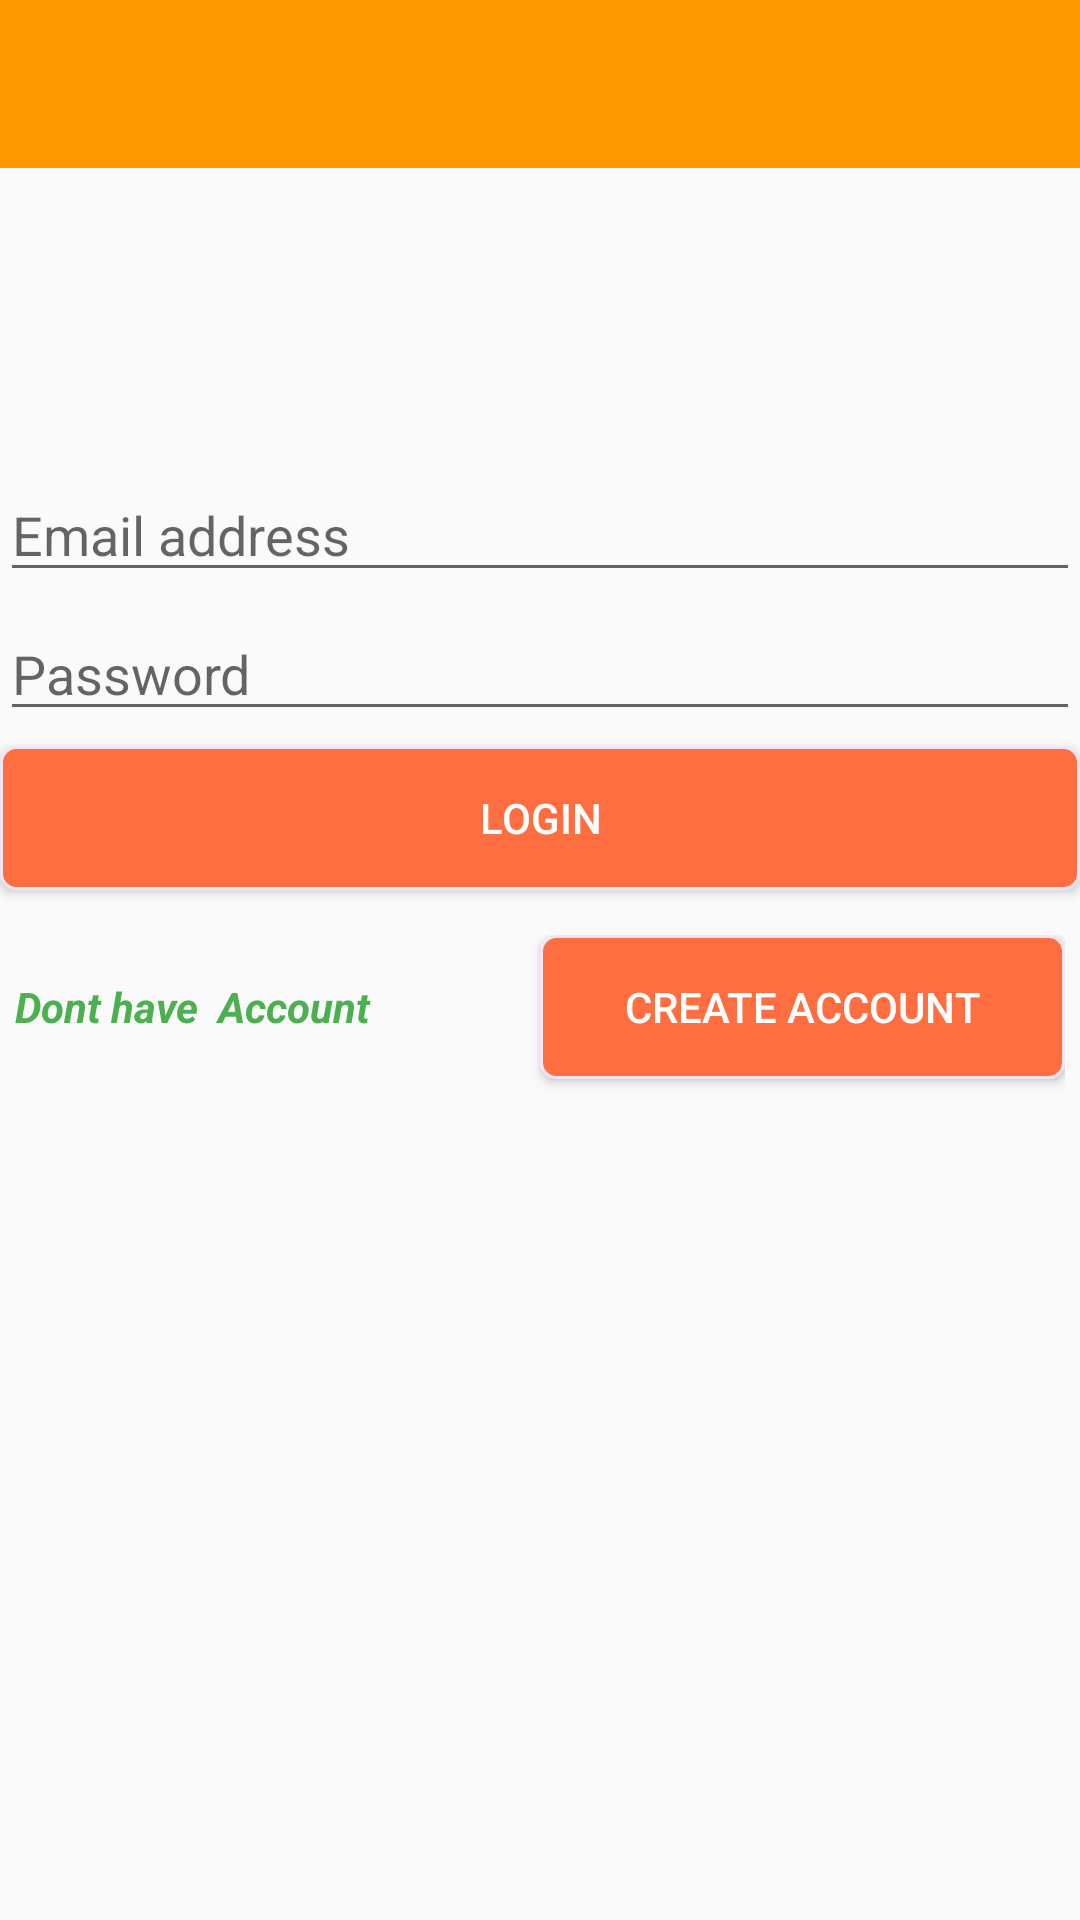

Here is an Android app screen rendered from its layout file. Give the layout XML and the strings, colors and styles it references.
<!-- AndroidManifest.xml: application theme AppTheme -->
<!-- res/layout/login.xml -->
<?xml version="1.0" encoding="utf-8"?>
<LinearLayout xmlns:android="http://schemas.android.com/apk/res/android"
    android:orientation="vertical"
    android:layout_width="match_parent"
    android:layout_height="match_parent">

    <include
        layout="@layout/toolbar"
        android:id="@+id/toolbar"/>
    <ScrollView
        android:layout_width="match_parent"
        android:layout_marginTop="100dp"
        android:layout_height="match_parent">
        <LinearLayout
            android:layout_width="match_parent"
            android:layout_height="wrap_content"
            android:layout_margin="@dimen/activity_vertical_margin"
            android:orientation="vertical">

            <EditText
                android:id="@+id/ed_email"
                style="@style/editText_style"
                android:inputType="textEmailAddress"
                android:hint="Email address" />
            <EditText
                android:id="@+id/ed_password"
                style="@style/editText_style"
                android:inputType="textPassword"
                android:hint="Password" />
            <Button
                android:layout_width="match_parent"
                android:layout_height="wrap_content"
                android:layout_marginBottom="10dp"
                android:textColor="@color/white"
                android:background="@drawable/button_drawable"
                android:text="Login"
                android:id="@+id/btnlogin"/>
            <LinearLayout
                android:layout_width="match_parent"
                android:layout_height="wrap_content"
                android:padding="5dp"
                android:orientation="horizontal">
                <TextView
                    android:layout_width="match_parent"
                    android:layout_height="wrap_content"
                    android:layout_weight="1"
                    android:text="Dont have  Account"
                    android:textStyle="italic|bold"
                    android:textColor="@color/colorAccent"/>
                <Button
                    android:layout_width="match_parent"
                    android:layout_height="wrap_content"
                    android:layout_marginBottom="10dp"
                    android:layout_weight="1"
                    android:textColor="@color/white"
                    android:background="@drawable/button_drawable"
                    android:text="create account"
                    android:id="@+id/btncreatAccount"/>
            </LinearLayout>


        </LinearLayout>


    </ScrollView>

</LinearLayout>
<!-- res/layout/toolbar.xml (included above) -->
<?xml version="1.0" encoding="utf-8"?>
<android.support.v7.widget.Toolbar xmlns:android="http://schemas.android.com/apk/res/android"
    xmlns:app="http://schemas.android.com/apk/res-auto"
    android:id="@+id/toolbar"
    android:layout_width="match_parent"
    android:layout_height="?attr/actionBarSize"
    android:background="@color/colorPrimary"
    app:popupTheme="@style/ThemeOverlay.AppCompat.Light"
    app:layout_collapseMode="pin"
     />
<!-- resources referenced by this layout -->
<resources>
  <color name="colorAccent">#4CAF50</color>
  <color name="colorPrimary">#FF9800</color>
  <color name="white">#fff</color>
  <!-- drawable button_drawable (drawable) -->
  <?xml version="1.0" encoding="utf-8"?>
  <selector xmlns:android="http://schemas.android.com/apk/res/android">
      <item>
          <shape android:shape="rectangle">
              
              <gradient
                  android:type="linear"
                  android:startColor="#ff6e40"
                  android:endColor="#ff6e40"
                  android:centerColor="#ff6e40"
                  android:angle="90"
                  android:gradientRadius="90"
                  />
              
              <stroke android:color="#f3e5f5" android:width="1dp" />
              
              <corners android:radius="5dp"/>
          </shape>
      </item>
  </selector>
  <style name="editText_style">
          <item name="android:layout_width">match_parent</item>
          <item name="android:layout_height">wrap_content</item>
          <item name="android:layout_marginBottom">5dp</item>
      </style>
  <style name="AppTheme" parent="Theme.AppCompat.Light.NoActionBar">
          
          <item name="colorPrimary">@color/colorPrimary</item>
          <item name="colorPrimaryDark">@color/colorPrimaryDark</item>
          <item name="colorAccent">@color/colorAccent</item>
      </style>
  <color name="colorPrimaryDark">#F57C00</color>
</resources>
